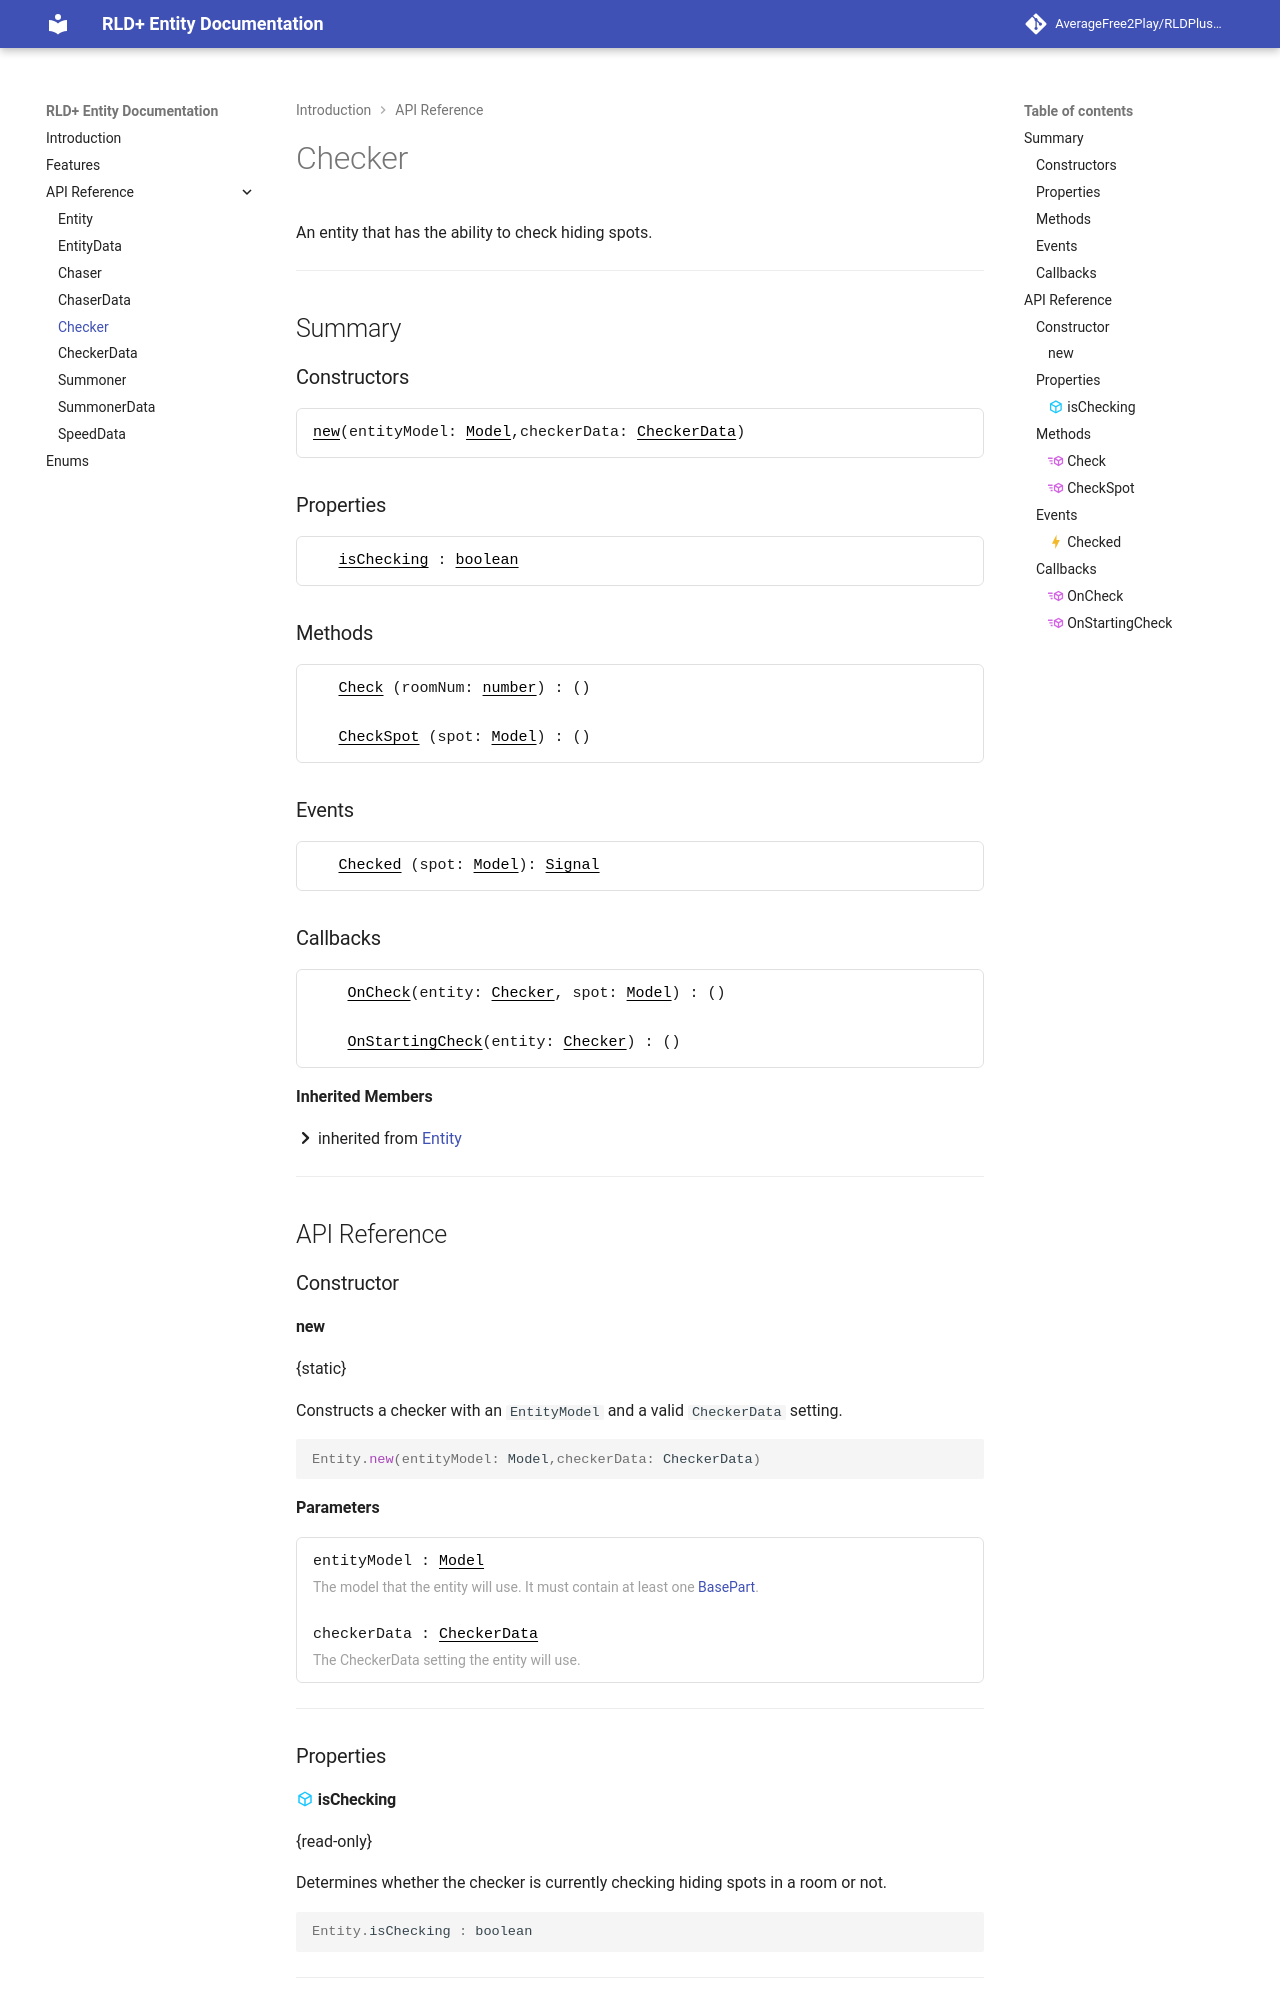

repository: AverageFree2Play/RLDPlus-Docs · page: api_checker/index.html · generator: mkdocs

---
title: API
---

[Entity]: api_entity.md
[Vector3]: https://create.roblox.com/docs/en-us/reference/engine/datatypes/Vector3

# Checker
An entity that has the ability to check hiding spots.

---
## Summary

### Constructors
<div class="param-box">
  <div class="param-row">
    <div class="param-header"><a href="#new">new</a>(entityModel: <a href="https://create.roblox.com/docs/en-us/reference/engine/classes/Model">Model</a>,checkerData: <a href="../api_checker_data">CheckerData</a>)</div>
  </div>
</div>

### Properties
<div class="param-box">
  <div class="param-row">
    <div class="param-header icon-cube"> <a href="#ischecking">isChecking</a> : <a href="https://create.roblox.com/docs/en-us/luau/booleans">boolean</a> </div>
  </div>
</div>

### Methods
<div class="param-box">
  <div class="param-row">
    <div class="param-header icon-cube-send"><a href="#check">Check</a> (roomNum: <a href="https://create.roblox.com/docs/en-us/luau/numbers">number</a>) : ()</div>
  </div>
  <div class="param-row">
    <div class="param-header icon-cube-send"><a href="#checkspot">CheckSpot</a> (spot: <a href="https://create.roblox.com/docs/en-us/reference/engine/datatypes/RBXScriptSignal">Model</a>) : ()</div>
  </div>
</div>

### Events
<div class="param-box">
  <div class="param-row">
    <div class="param-header icon-lightning"><a href="#checked">Checked</a> (spot: <a href="https://create.roblox.com/docs/en-us/reference/engine/datatypes/RBXScriptSignal">Model</a>): <a href="https://create.roblox.com/docs/en-us/reference/engine/datatypes/RBXScriptSignal">Signal</a></div>
  </div>
</div>

### Callbacks
<div class="param-box">
  <div class="param-row">
    <div class="param-header icon-cube-send"> <a href="#oncheck">OnCheck</a>(entity: <a href="#">Checker</a>, spot: <a href="https://create.roblox.com/docs/en-us/reference/engine/datatypes/RBXScriptSignal">Model</a>) : () </div>
  </div>
  <div class="param-row">
    <div class="param-header icon-cube-send"> <a href="#onstartingcheck">OnStartingCheck</a>(entity: <a href="#">Checker</a>) : () </div>
  </div>
</div>

**Inherited Members**

:octicons-chevron-right-12: inherited from [Entity]

---
## API Reference
### Constructor
